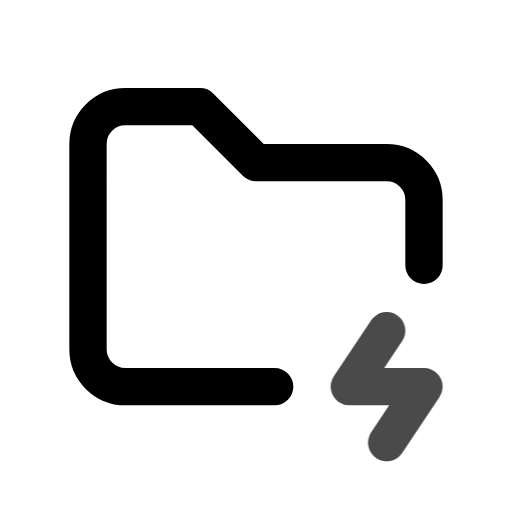
t = 0.00 s
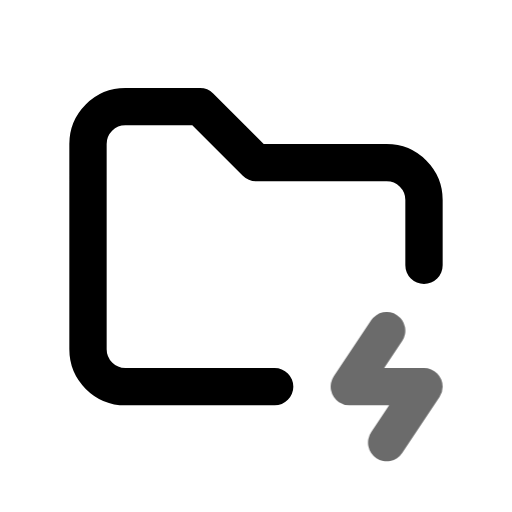
t = 0.45 s
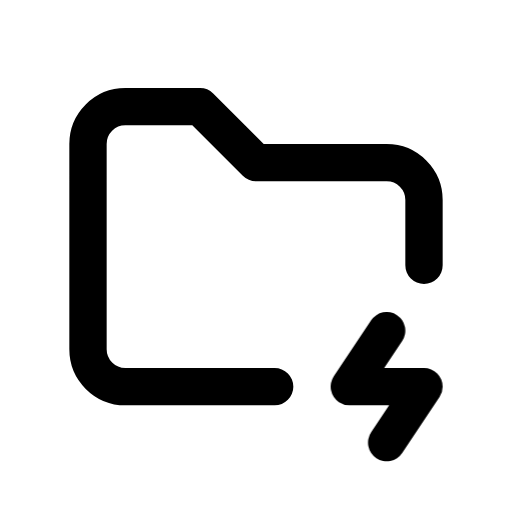
t = 1.00 s
t = 1.36 s: frame unchanged from t = 1.00 s, image omitted
t = 2.16 s: frame unchanged from t = 1.00 s, image omitted
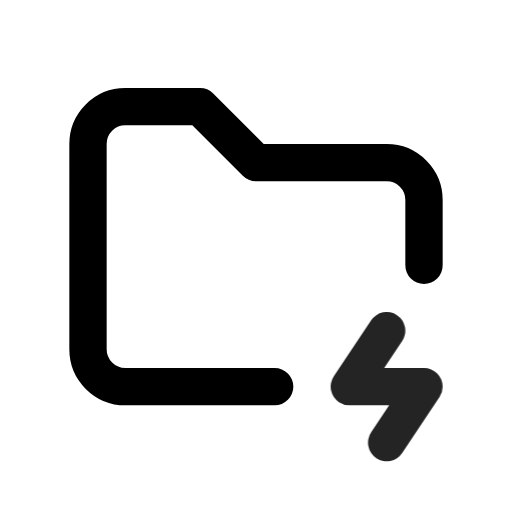
t = 2.55 s

The animated SVG that drew these frames (rendered in a browser with its animation timeline set to each time). Animation: 1 CSS @keyframes rule; one cycle of 2.95 s, repeats indefinitely.

<svg xmlns="http://www.w3.org/2000/svg" width="24" height="24" fill="none" stroke="currentColor" stroke-linecap="round" stroke-linejoin="round" stroke-width="2" viewBox="0 0 24 24">
    <!-- Generated by scripts/icon-expansion/generate.mjs -->
    <!-- Adapted from Tabler Icons 3.34.1.
MIT License

Copyright (c) 2020-2024 Paweł Kuna

Permission is hereby granted, free of charge, to any person obtaining a copy
of this software and associated documentation files (the "Software"), to deal
in the Software without restriction, including without limitation the rights
to use, copy, modify, merge, publish, distribute, sublicense, and/or sell
copies of the Software, and to permit persons to whom the Software is
furnished to do so, subject to the following conditions:

The above copyright notice and this permission notice shall be included in all
copies or substantial portions of the Software.

THE SOFTWARE IS PROVIDED "AS IS", WITHOUT WARRANTY OF ANY KIND, EXPRESS OR
IMPLIED, INCLUDING BUT NOT LIMITED TO THE WARRANTIES OF MERCHANTABILITY,
FITNESS FOR A PARTICULAR PURPOSE AND NONINFRINGEMENT. IN NO EVENT SHALL THE
AUTHORS OR COPYRIGHT HOLDERS BE LIABLE FOR ANY CLAIM, DAMAGES OR OTHER
LIABILITY, WHETHER IN AN ACTION OF CONTRACT, TORT OR OTHERWISE, ARISING FROM,
OUT OF OR IN CONNECTION WITH THE SOFTWARE OR THE USE OR OTHER DEALINGS IN THE
SOFTWARE. -->
    <style>
        @media (prefers-reduced-motion: no-preference) {
            @keyframes ira-exp-pulse { 0%, 100% { opacity: 1; } 22% { opacity: .45; } 40% { opacity: 1; } }
            [data-ira-motion="folder-bolt"] { transform-box: fill-box; transform-origin: center; animation: ira-exp-pulse 2.65s ease-in-out -0.3s infinite; }
        }
    </style>
    <g transform="translate(1.5 1.5) scale(.875)"><path d="M13 19h-8a2 2 0 0 1 -2 -2v-11a2 2 0 0 1 2 -2h4l3 3h7a2 2 0 0 1 2 2v3.5"/></g>
    <g data-ira-motion="folder-bolt"><g transform="translate(1.5 1.5) scale(.875)"><path d="M19 16l-2 3h4l-2 3"/></g></g>
</svg>
